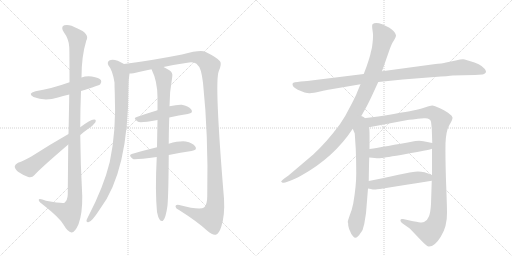
t = 0.00 s
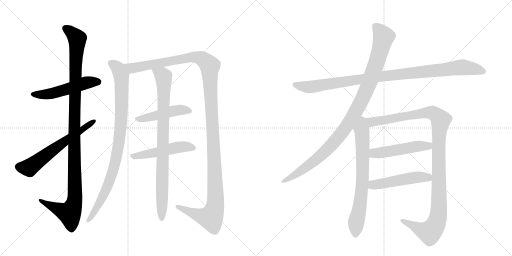
t = 2.55 s
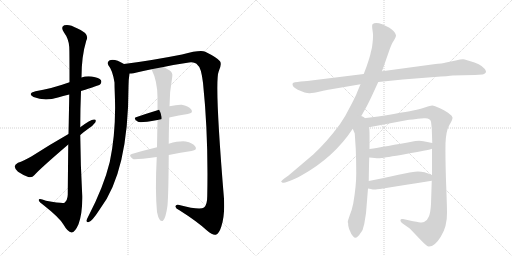
t = 5.10 s
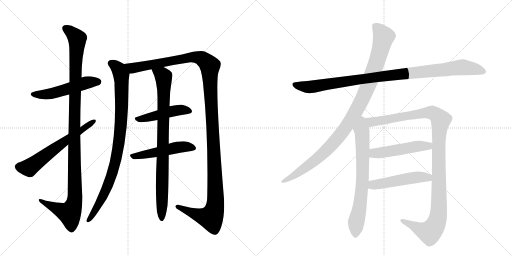
t = 7.65 s
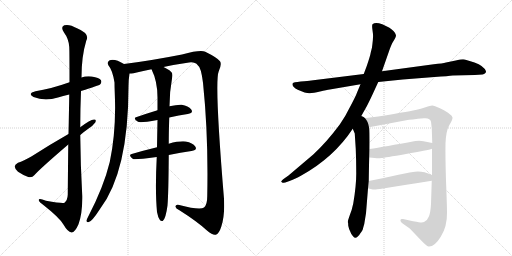
t = 10.20 s
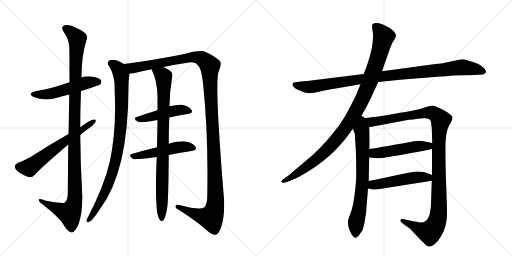
t = 12.76 s

The animated SVG that drew these frames (rendered in a browser with its animation timeline set to each time). Animation: 14 CSS @keyframes rules; one cycle of 12.76 s.

<svg version="1.1" viewBox="0 0 2048 1024" xmlns="http://www.w3.org/2000/svg">
  <g stroke="lightgray" stroke-dasharray="1,1" stroke-width="1" transform="scale(4, 4)">
    <line x1="0" y1="0" x2="256" y2="256"></line>
    <line x1="256" y1="0" x2="0" y2="256"></line>
    <line x1="128" y1="0" x2="128" y2="256"></line>
    <line x1="0" y1="128" x2="256" y2="128"></line>
    <line x1="256" y1="0" x2="512" y2="256"></line>
    <line x1="512" y1="0" x2="256" y2="256"></line>
    <line x1="384" y1="0" x2="384" y2="256"></line>
    <line x1="256" y1="128" x2="512" y2="128"></line>
  </g>
<g transform="scale(1, -1) translate(0, -850)">
   <style type="text/css">
    @keyframes keyframes0 {
      from {
       stroke: black;
       stroke-dashoffset: 521;
       stroke-width: 128;
       }
       63% {
       animation-timing-function: step-end;
       stroke: black;
       stroke-dashoffset: 0;
       stroke-width: 128;
       }
       to {
       stroke: black;
       stroke-width: 1024;
       }
       }
       #make-me-a-hanzi-animation-0 {
         animation: keyframes0 0.673991s both;
         animation-delay: 0.000000s;
         animation-timing-function: linear;
       }
    @keyframes keyframes1 {
      from {
       stroke: black;
       stroke-dashoffset: 1146;
       stroke-width: 128;
       }
       79% {
       animation-timing-function: step-end;
       stroke: black;
       stroke-dashoffset: 0;
       stroke-width: 128;
       }
       to {
       stroke: black;
       stroke-width: 1024;
       }
       }
       #make-me-a-hanzi-animation-1 {
         animation: keyframes1 1.182617s both;
         animation-delay: 0.673991s;
         animation-timing-function: linear;
       }
    @keyframes keyframes2 {
      from {
       stroke: black;
       stroke-dashoffset: 617;
       stroke-width: 128;
       }
       67% {
       animation-timing-function: step-end;
       stroke: black;
       stroke-dashoffset: 0;
       stroke-width: 128;
       }
       to {
       stroke: black;
       stroke-width: 1024;
       }
       }
       #make-me-a-hanzi-animation-2 {
         animation: keyframes2 0.752116s both;
         animation-delay: 1.856608s;
         animation-timing-function: linear;
       }
    @keyframes keyframes3 {
      from {
       stroke: black;
       stroke-dashoffset: 926;
       stroke-width: 128;
       }
       75% {
       animation-timing-function: step-end;
       stroke: black;
       stroke-dashoffset: 0;
       stroke-width: 128;
       }
       to {
       stroke: black;
       stroke-width: 1024;
       }
       }
       #make-me-a-hanzi-animation-3 {
         animation: keyframes3 1.003581s both;
         animation-delay: 2.608724s;
         animation-timing-function: linear;
       }
    @keyframes keyframes4 {
      from {
       stroke: black;
       stroke-dashoffset: 1363;
       stroke-width: 128;
       }
       82% {
       animation-timing-function: step-end;
       stroke: black;
       stroke-dashoffset: 0;
       stroke-width: 128;
       }
       to {
       stroke: black;
       stroke-width: 1024;
       }
       }
       #make-me-a-hanzi-animation-4 {
         animation: keyframes4 1.359212s both;
         animation-delay: 3.612305s;
         animation-timing-function: linear;
       }
    @keyframes keyframes5 {
      from {
       stroke: black;
       stroke-dashoffset: 468;
       stroke-width: 128;
       }
       60% {
       animation-timing-function: step-end;
       stroke: black;
       stroke-dashoffset: 0;
       stroke-width: 128;
       }
       to {
       stroke: black;
       stroke-width: 1024;
       }
       }
       #make-me-a-hanzi-animation-5 {
         animation: keyframes5 0.630859s both;
         animation-delay: 4.971517s;
         animation-timing-function: linear;
       }
    @keyframes keyframes6 {
      from {
       stroke: black;
       stroke-dashoffset: 502;
       stroke-width: 128;
       }
       62% {
       animation-timing-function: step-end;
       stroke: black;
       stroke-dashoffset: 0;
       stroke-width: 128;
       }
       to {
       stroke: black;
       stroke-width: 1024;
       }
       }
       #make-me-a-hanzi-animation-6 {
         animation: keyframes6 0.658529s both;
         animation-delay: 5.602376s;
         animation-timing-function: linear;
       }
    @keyframes keyframes7 {
      from {
       stroke: black;
       stroke-dashoffset: 874;
       stroke-width: 128;
       }
       74% {
       animation-timing-function: step-end;
       stroke: black;
       stroke-dashoffset: 0;
       stroke-width: 128;
       }
       to {
       stroke: black;
       stroke-width: 1024;
       }
       }
       #make-me-a-hanzi-animation-7 {
         animation: keyframes7 0.961263s both;
         animation-delay: 6.260905s;
         animation-timing-function: linear;
       }
    @keyframes keyframes8 {
      from {
       stroke: black;
       stroke-dashoffset: 1020;
       stroke-width: 128;
       }
       77% {
       animation-timing-function: step-end;
       stroke: black;
       stroke-dashoffset: 0;
       stroke-width: 128;
       }
       to {
       stroke: black;
       stroke-width: 1024;
       }
       }
       #make-me-a-hanzi-animation-8 {
         animation: keyframes8 1.080078s both;
         animation-delay: 7.222168s;
         animation-timing-function: linear;
       }
    @keyframes keyframes9 {
      from {
       stroke: black;
       stroke-dashoffset: 1046;
       stroke-width: 128;
       }
       77% {
       animation-timing-function: step-end;
       stroke: black;
       stroke-dashoffset: 0;
       stroke-width: 128;
       }
       to {
       stroke: black;
       stroke-width: 1024;
       }
       }
       #make-me-a-hanzi-animation-9 {
         animation: keyframes9 1.101237s both;
         animation-delay: 8.302246s;
         animation-timing-function: linear;
       }
    @keyframes keyframes10 {
      from {
       stroke: black;
       stroke-dashoffset: 716;
       stroke-width: 128;
       }
       70% {
       animation-timing-function: step-end;
       stroke: black;
       stroke-dashoffset: 0;
       stroke-width: 128;
       }
       to {
       stroke: black;
       stroke-width: 1024;
       }
       }
       #make-me-a-hanzi-animation-10 {
         animation: keyframes10 0.832682s both;
         animation-delay: 9.403483s;
         animation-timing-function: linear;
       }
    @keyframes keyframes11 {
      from {
       stroke: black;
       stroke-dashoffset: 1168;
       stroke-width: 128;
       }
       79% {
       animation-timing-function: step-end;
       stroke: black;
       stroke-dashoffset: 0;
       stroke-width: 128;
       }
       to {
       stroke: black;
       stroke-width: 1024;
       }
       }
       #make-me-a-hanzi-animation-11 {
         animation: keyframes11 1.200521s both;
         animation-delay: 10.236165s;
         animation-timing-function: linear;
       }
    @keyframes keyframes12 {
      from {
       stroke: black;
       stroke-dashoffset: 504;
       stroke-width: 128;
       }
       62% {
       animation-timing-function: step-end;
       stroke: black;
       stroke-dashoffset: 0;
       stroke-width: 128;
       }
       to {
       stroke: black;
       stroke-width: 1024;
       }
       }
       #make-me-a-hanzi-animation-12 {
         animation: keyframes12 0.660156s both;
         animation-delay: 11.436686s;
         animation-timing-function: linear;
       }
    @keyframes keyframes13 {
      from {
       stroke: black;
       stroke-dashoffset: 501;
       stroke-width: 128;
       }
       62% {
       animation-timing-function: step-end;
       stroke: black;
       stroke-dashoffset: 0;
       stroke-width: 128;
       }
       to {
       stroke: black;
       stroke-width: 1024;
       }
       }
       #make-me-a-hanzi-animation-13 {
         animation: keyframes13 0.657715s both;
         animation-delay: 12.096842s;
         animation-timing-function: linear;
       }
</style>
<path d="M 324 486 Q 396 508 401 513 Q 408 520 404 529 Q 397 539 367 544 Q 345 547 326 540 L 278 521 Q 202 494 142 485 Q 108 476 134 462 Q 179 444 232 460 Q 251 467 277 472 L 324 486 Z" fill="lightgray"></path> 
<path d="M 273 272 Q 272 184 271 71 Q 270 49 258 39 Q 251 35 184 47 Q 153 59 155 49 Q 156 42 176 28 Q 237 -20 253 -47 Q 271 -78 286 -80 Q 299 -81 314 -47 Q 330 -4 329 66 Q 322 189 321 310 L 321 341 Q 321 414 324 486 L 326 540 Q 326 625 345 687 Q 361 715 308 737 Q 277 755 257 749 Q 241 742 256 720 Q 275 695 277 662 Q 278 646 278 521 L 277 472 Q 276 405 274 314 L 273 272 Z" fill="lightgray"></path> 
<path d="M 274 314 Q 195 269 127 225 Q 94 206 72 199 Q 60 193 59 185 Q 58 176 72 163 Q 91 150 113 142 Q 128 138 138 150 Q 160 175 273 272 L 321 310 Q 336 323 353 335 Q 372 347 381 360 Q 387 373 376 372 Q 361 371 321 341 L 274 314 Z" fill="lightgray"></path> 
<path d="M 496 594 Q 457 618 437 608 Q 427 601 434 588 Q 450 570 458 520 Q 458 501 459 479 Q 466 328 439 202 Q 415 103 352 -18 Q 348 -25 346 -31 Q 345 -41 355 -38 Q 367 -37 400 14 Q 514 164 514 504 Q 514 531 518 556 C 521 581 521 581 496 594 Z" fill="lightgray"></path> 
<path d="M 654 582 Q 700 592 756 600 Q 780 603 791 589 Q 804 582 812 519 Q 834 308 829 66 Q 829 30 816 20 Q 800 8 717 30 Q 701 33 702 23 Q 703 16 716 10 Q 789 -36 829 -73 Q 851 -92 863 -89 Q 876 -85 885 -57 Q 900 -11 896 55 Q 857 524 875 565 Q 888 595 880 605 Q 868 620 821 643 Q 802 652 728 632 Q 601 607 496 594 C 466 590 488 551 518 556 Q 525 556 534 557 Q 567 566 606 573 L 654 582 Z" fill="lightgray"></path> 
<path d="M 677 380 Q 716 389 751 394 Q 775 398 765 412 Q 753 427 727 431 Q 708 432 678 425 L 630 409 Q 587 396 547 382 Q 529 378 552 363 Q 559 357 630 370 L 677 380 Z" fill="lightgray"></path> 
<path d="M 675 230 Q 723 240 766 246 Q 791 250 781 264 Q 771 279 743 284 Q 718 287 675 275 L 628 261 Q 574 248 527 234 Q 511 230 532 214 Q 538 210 627 222 L 675 230 Z" fill="lightgray"></path> 
<path d="M 628 2 Q 632 -20 639 -29 Q 643 -36 651 -34 Q 663 -25 670 28 Q 674 76 675 230 L 675 275 Q 675 320 677 380 L 678 425 Q 678 482 689 543 Q 692 559 679 568 Q 664 578 654 582 C 627 596 594 600 606 573 Q 630 525 630 460 L 630 409 L 630 370 Q 629 321 628 261 L 627 222 Q 620 87 628 2 Z" fill="lightgray"></path> 
<path d="M 1513 522 L 1611 532 L 1738 542 Q 1795 546 1811 548 L 1899 550 L 1930 552 Q 1944 555 1944 565 Q 1935 587 1898 600 Q 1862 612 1852 613 Q 1843 613 1823 608 L 1784 600 Q 1771 596 1735 593 L 1528 565 L 1455 554 L 1245 528 Q 1233 526 1203 524 Q 1173 521 1171 517 Q 1165 505 1191 491 Q 1225 476 1239 477 Q 1253 478 1280 484 Q 1307 490 1319 492 L 1442 513 L 1513 522 Z" fill="lightgray"></path> 
<path d="M 1439 375 L 1467 425 Q 1476 442 1490 472 L 1513 522 L 1528 565 L 1556 645 Q 1566 674 1571 681 L 1580 696 Q 1584 703 1584 709 Q 1584 715 1574 726 Q 1564 736 1556 740 L 1529 753 Q 1501 764 1490 753 Q 1487 749 1490 729 Q 1493 709 1492 702 Q 1492 694 1490 677 Q 1488 659 1487 656 L 1483 640 Q 1481 627 1467 586 L 1455 554 L 1442 513 L 1429 482 Q 1423 465 1401 424 Q 1380 381 1359 352 Q 1307 282 1253 232 L 1154 148 L 1137 136 Q 1123 125 1125 123 L 1130 119 Q 1131 118 1141 120 L 1158 126 Q 1177 132 1207 149 Q 1336 221 1411 335 L 1439 375 Z" fill="lightgray"></path> 
<path d="M 1411 335 L 1419 316 L 1423 254 Q 1425 205 1425 156 Q 1425 106 1413 36 Q 1408 11 1399 -11 Q 1391 -34 1391 -38 Q 1393 -40 1393 -53 Q 1396 -67 1400 -74 Q 1403 -84 1412 -95 Q 1421 -106 1430 -97 Q 1439 -88 1440 -85 L 1446 -77 Q 1451 -72 1453 -60 L 1457 -46 L 1464 -3 L 1472 96 L 1475 126 Q 1476 199 1477 220 L 1478 254 Q 1479 340 1476 341 C 1468 411 1384 398 1411 335 Z" fill="lightgray"></path> 
<path d="M 1728 255 L 1728 150 L 1727 127 L 1724 34 Q 1722 -2 1715 -17 Q 1709 -33 1696 -38 Q 1691 -41 1675 -39 Q 1661 -37 1612 -26 Q 1603 -24 1602 -30 Q 1600 -36 1612 -45 L 1639 -64 L 1682 -109 Q 1706 -134 1714 -136 Q 1738 -138 1763 -97 Q 1789 -56 1788 -1 Q 1788 28 1784 127 Q 1781 225 1782 276 Q 1784 326 1797 349 Q 1811 372 1810 380 Q 1809 387 1798 394 Q 1788 403 1762 416 Q 1736 428 1729 428 Q 1722 428 1702 421 Q 1682 414 1667 411 Q 1653 407 1513 384 L 1439 375 C 1409 371 1447 335 1476 341 L 1625 369 Q 1643 372 1696 377 Q 1721 379 1724 363 L 1727 337 L 1729 278 L 1728 255 Z" fill="lightgray"></path> 
<path d="M 1477 220 L 1499 218 Q 1514 216 1525 218 Q 1537 219 1624 234 Q 1711 249 1728 255 C 1757 263 1758 272 1729 278 L 1694 285 Q 1682 288 1661 286 Q 1537 263 1478 254 C 1448 249 1447 223 1477 220 Z" fill="lightgray"></path> 
<path d="M 1472 96 L 1483 94 Q 1495 91 1503 92 Q 1511 92 1727 127 C 1757 132 1756 139 1728 150 Q 1689 167 1660 163 Q 1650 163 1594 151 Q 1538 138 1475 126 C 1446 120 1442 101 1472 96 Z" fill="lightgray"></path> 
      <clipPath id="make-me-a-hanzi-clip-0">
      <path d="M 324 486 Q 396 508 401 513 Q 408 520 404 529 Q 397 539 367 544 Q 345 547 326 540 L 278 521 Q 202 494 142 485 Q 108 476 134 462 Q 179 444 232 460 Q 251 467 277 472 L 324 486 Z" fill="lightgray"></path>
      </clipPath>
      <path clip-path="url(#make-me-a-hanzi-clip-0)" d="M 135 474 L 206 476 L 339 518 L 393 523 " fill="none" id="make-me-a-hanzi-animation-0" stroke-dasharray="393 786" stroke-linecap="round"></path>

      <clipPath id="make-me-a-hanzi-clip-1">
      <path d="M 273 272 Q 272 184 271 71 Q 270 49 258 39 Q 251 35 184 47 Q 153 59 155 49 Q 156 42 176 28 Q 237 -20 253 -47 Q 271 -78 286 -80 Q 299 -81 314 -47 Q 330 -4 329 66 Q 322 189 321 310 L 321 341 Q 321 414 324 486 L 326 540 Q 326 625 345 687 Q 361 715 308 737 Q 277 755 257 749 Q 241 742 256 720 Q 275 695 277 662 Q 278 646 278 521 L 277 472 Q 276 405 274 314 L 273 272 Z" fill="lightgray"></path>
      </clipPath>
      <path clip-path="url(#make-me-a-hanzi-clip-1)" d="M 264 735 L 289 718 L 309 690 L 297 357 L 300 57 L 294 27 L 278 -3 L 161 47 " fill="none" id="make-me-a-hanzi-animation-1" stroke-dasharray="1018 2036" stroke-linecap="round"></path>

      <clipPath id="make-me-a-hanzi-clip-2">
      <path d="M 274 314 Q 195 269 127 225 Q 94 206 72 199 Q 60 193 59 185 Q 58 176 72 163 Q 91 150 113 142 Q 128 138 138 150 Q 160 175 273 272 L 321 310 Q 336 323 353 335 Q 372 347 381 360 Q 387 373 376 372 Q 361 371 321 341 L 274 314 Z" fill="lightgray"></path>
      </clipPath>
      <path clip-path="url(#make-me-a-hanzi-clip-2)" d="M 72 183 L 116 179 L 373 364 " fill="none" id="make-me-a-hanzi-animation-2" stroke-dasharray="489 978" stroke-linecap="round"></path>

      <clipPath id="make-me-a-hanzi-clip-3">
      <path d="M 496 594 Q 457 618 437 608 Q 427 601 434 588 Q 450 570 458 520 Q 458 501 459 479 Q 466 328 439 202 Q 415 103 352 -18 Q 348 -25 346 -31 Q 345 -41 355 -38 Q 367 -37 400 14 Q 514 164 514 504 Q 514 531 518 556 C 521 581 521 581 496 594 Z" fill="lightgray"></path>
      </clipPath>
      <path clip-path="url(#make-me-a-hanzi-clip-3)" d="M 445 597 L 474 575 L 485 550 L 487 413 L 475 271 L 460 194 L 439 127 L 384 11 L 355 -29 " fill="none" id="make-me-a-hanzi-animation-3" stroke-dasharray="798 1596" stroke-linecap="round"></path>

      <clipPath id="make-me-a-hanzi-clip-4">
      <path d="M 654 582 Q 700 592 756 600 Q 780 603 791 589 Q 804 582 812 519 Q 834 308 829 66 Q 829 30 816 20 Q 800 8 717 30 Q 701 33 702 23 Q 703 16 716 10 Q 789 -36 829 -73 Q 851 -92 863 -89 Q 876 -85 885 -57 Q 900 -11 896 55 Q 857 524 875 565 Q 888 595 880 605 Q 868 620 821 643 Q 802 652 728 632 Q 601 607 496 594 C 466 590 488 551 518 556 Q 525 556 534 557 Q 567 566 606 573 L 654 582 Z" fill="lightgray"></path>
      </clipPath>
      <path clip-path="url(#make-me-a-hanzi-clip-4)" d="M 504 590 L 530 577 L 783 621 L 809 614 L 840 586 L 864 67 L 859 17 L 844 -21 L 811 -16 L 710 23 " fill="none" id="make-me-a-hanzi-animation-4" stroke-dasharray="1235 2470" stroke-linecap="round"></path>

      <clipPath id="make-me-a-hanzi-clip-5">
      <path d="M 677 380 Q 716 389 751 394 Q 775 398 765 412 Q 753 427 727 431 Q 708 432 678 425 L 630 409 Q 587 396 547 382 Q 529 378 552 363 Q 559 357 630 370 L 677 380 Z" fill="lightgray"></path>
      </clipPath>
      <path clip-path="url(#make-me-a-hanzi-clip-5)" d="M 549 372 L 592 378 L 702 408 L 730 411 L 756 405 " fill="none" id="make-me-a-hanzi-animation-5" stroke-dasharray="340 680" stroke-linecap="round"></path>

      <clipPath id="make-me-a-hanzi-clip-6">
      <path d="M 675 230 Q 723 240 766 246 Q 791 250 781 264 Q 771 279 743 284 Q 718 287 675 275 L 628 261 Q 574 248 527 234 Q 511 230 532 214 Q 538 210 627 222 L 675 230 Z" fill="lightgray"></path>
      </clipPath>
      <path clip-path="url(#make-me-a-hanzi-clip-6)" d="M 530 224 L 716 261 L 747 264 L 771 257 " fill="none" id="make-me-a-hanzi-animation-6" stroke-dasharray="374 748" stroke-linecap="round"></path>

      <clipPath id="make-me-a-hanzi-clip-7">
      <path d="M 628 2 Q 632 -20 639 -29 Q 643 -36 651 -34 Q 663 -25 670 28 Q 674 76 675 230 L 675 275 Q 675 320 677 380 L 678 425 Q 678 482 689 543 Q 692 559 679 568 Q 664 578 654 582 C 627 596 594 600 606 573 Q 630 525 630 460 L 630 409 L 630 370 Q 629 321 628 261 L 627 222 Q 620 87 628 2 Z" fill="lightgray"></path>
      </clipPath>
      <path clip-path="url(#make-me-a-hanzi-clip-7)" d="M 613 569 L 655 541 L 647 -26 " fill="none" id="make-me-a-hanzi-animation-7" stroke-dasharray="746 1492" stroke-linecap="round"></path>

      <clipPath id="make-me-a-hanzi-clip-8">
      <path d="M 1513 522 L 1611 532 L 1738 542 Q 1795 546 1811 548 L 1899 550 L 1930 552 Q 1944 555 1944 565 Q 1935 587 1898 600 Q 1862 612 1852 613 Q 1843 613 1823 608 L 1784 600 Q 1771 596 1735 593 L 1528 565 L 1455 554 L 1245 528 Q 1233 526 1203 524 Q 1173 521 1171 517 Q 1165 505 1191 491 Q 1225 476 1239 477 Q 1253 478 1280 484 Q 1307 490 1319 492 L 1442 513 L 1513 522 Z" fill="lightgray"></path>
      </clipPath>
      <path clip-path="url(#make-me-a-hanzi-clip-8)" d="M 1176 513 L 1242 502 L 1568 550 L 1851 581 L 1932 565 " fill="none" id="make-me-a-hanzi-animation-8" stroke-dasharray="892 1784" stroke-linecap="round"></path>

      <clipPath id="make-me-a-hanzi-clip-9">
      <path d="M 1439 375 L 1467 425 Q 1476 442 1490 472 L 1513 522 L 1528 565 L 1556 645 Q 1566 674 1571 681 L 1580 696 Q 1584 703 1584 709 Q 1584 715 1574 726 Q 1564 736 1556 740 L 1529 753 Q 1501 764 1490 753 Q 1487 749 1490 729 Q 1493 709 1492 702 Q 1492 694 1490 677 Q 1488 659 1487 656 L 1483 640 Q 1481 627 1467 586 L 1455 554 L 1442 513 L 1429 482 Q 1423 465 1401 424 Q 1380 381 1359 352 Q 1307 282 1253 232 L 1154 148 L 1137 136 Q 1123 125 1125 123 L 1130 119 Q 1131 118 1141 120 L 1158 126 Q 1177 132 1207 149 Q 1336 221 1411 335 L 1439 375 Z" fill="lightgray"></path>
      </clipPath>
      <path clip-path="url(#make-me-a-hanzi-clip-9)" d="M 1499 747 L 1535 703 L 1505 596 L 1471 503 L 1413 386 L 1351 297 L 1301 244 L 1219 177 L 1129 123 " fill="none" id="make-me-a-hanzi-animation-9" stroke-dasharray="918 1836" stroke-linecap="round"></path>

      <clipPath id="make-me-a-hanzi-clip-10">
      <path d="M 1411 335 L 1419 316 L 1423 254 Q 1425 205 1425 156 Q 1425 106 1413 36 Q 1408 11 1399 -11 Q 1391 -34 1391 -38 Q 1393 -40 1393 -53 Q 1396 -67 1400 -74 Q 1403 -84 1412 -95 Q 1421 -106 1430 -97 Q 1439 -88 1440 -85 L 1446 -77 Q 1451 -72 1453 -60 L 1457 -46 L 1464 -3 L 1472 96 L 1475 126 Q 1476 199 1477 220 L 1478 254 Q 1479 340 1476 341 C 1468 411 1384 398 1411 335 Z" fill="lightgray"></path>
      </clipPath>
      <path clip-path="url(#make-me-a-hanzi-clip-10)" d="M 1440 367 L 1449 310 L 1451 159 L 1444 63 L 1424 -44 L 1422 -90 " fill="none" id="make-me-a-hanzi-animation-10" stroke-dasharray="588 1176" stroke-linecap="round"></path>

      <clipPath id="make-me-a-hanzi-clip-11">
      <path d="M 1728 255 L 1728 150 L 1727 127 L 1724 34 Q 1722 -2 1715 -17 Q 1709 -33 1696 -38 Q 1691 -41 1675 -39 Q 1661 -37 1612 -26 Q 1603 -24 1602 -30 Q 1600 -36 1612 -45 L 1639 -64 L 1682 -109 Q 1706 -134 1714 -136 Q 1738 -138 1763 -97 Q 1789 -56 1788 -1 Q 1788 28 1784 127 Q 1781 225 1782 276 Q 1784 326 1797 349 Q 1811 372 1810 380 Q 1809 387 1798 394 Q 1788 403 1762 416 Q 1736 428 1729 428 Q 1722 428 1702 421 Q 1682 414 1667 411 Q 1653 407 1513 384 L 1439 375 C 1409 371 1447 335 1476 341 L 1625 369 Q 1643 372 1696 377 Q 1721 379 1724 363 L 1727 337 L 1729 278 L 1728 255 Z" fill="lightgray"></path>
      </clipPath>
      <path clip-path="url(#make-me-a-hanzi-clip-11)" d="M 1447 374 L 1482 361 L 1728 400 L 1763 370 L 1755 271 L 1755 10 L 1741 -53 L 1719 -79 L 1705 -77 L 1609 -32 " fill="none" id="make-me-a-hanzi-animation-11" stroke-dasharray="1040 2080" stroke-linecap="round"></path>

      <clipPath id="make-me-a-hanzi-clip-12">
      <path d="M 1477 220 L 1499 218 Q 1514 216 1525 218 Q 1537 219 1624 234 Q 1711 249 1728 255 C 1757 263 1758 272 1729 278 L 1694 285 Q 1682 288 1661 286 Q 1537 263 1478 254 C 1448 249 1447 223 1477 220 Z" fill="lightgray"></path>
      </clipPath>
      <path clip-path="url(#make-me-a-hanzi-clip-12)" d="M 1483 225 L 1495 236 L 1669 265 L 1714 266 L 1722 273 " fill="none" id="make-me-a-hanzi-animation-12" stroke-dasharray="376 752" stroke-linecap="round"></path>

      <clipPath id="make-me-a-hanzi-clip-13">
      <path d="M 1472 96 L 1483 94 Q 1495 91 1503 92 Q 1511 92 1727 127 C 1757 132 1756 139 1728 150 Q 1689 167 1660 163 Q 1650 163 1594 151 Q 1538 138 1475 126 C 1446 120 1442 101 1472 96 Z" fill="lightgray"></path>
      </clipPath>
      <path clip-path="url(#make-me-a-hanzi-clip-13)" d="M 1479 103 L 1492 110 L 1609 132 L 1667 141 L 1709 138 L 1717 145 " fill="none" id="make-me-a-hanzi-animation-13" stroke-dasharray="373 746" stroke-linecap="round"></path>

</g>
</svg>
